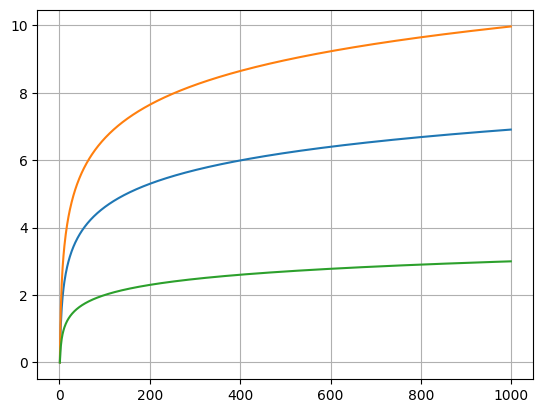

Here is the Python script that generated this plot:
# _*_ coding:UTF-8 _*_
# [redacted]
# 开发团队: 理想国真恵玩
# 开发时间: 2019-04-12 21:32
# 文件名称: hw_008_对数函数的图像.py
# 开发工具: PyCharm

import numpy as np
import matplotlib.pyplot as plt

plt.rcParams['font.family'] = ['Arial Unicode MS']  # 用来正常显示中文标签

X = np.arange(1, 1000)
Y = np.log(X)
Y1 = np.log2(X)
Y2 = np.log10(X)
plt.plot(X, Y)
plt.plot(X, Y1)
plt.plot(X, Y2)
plt.grid()
plt.show()
